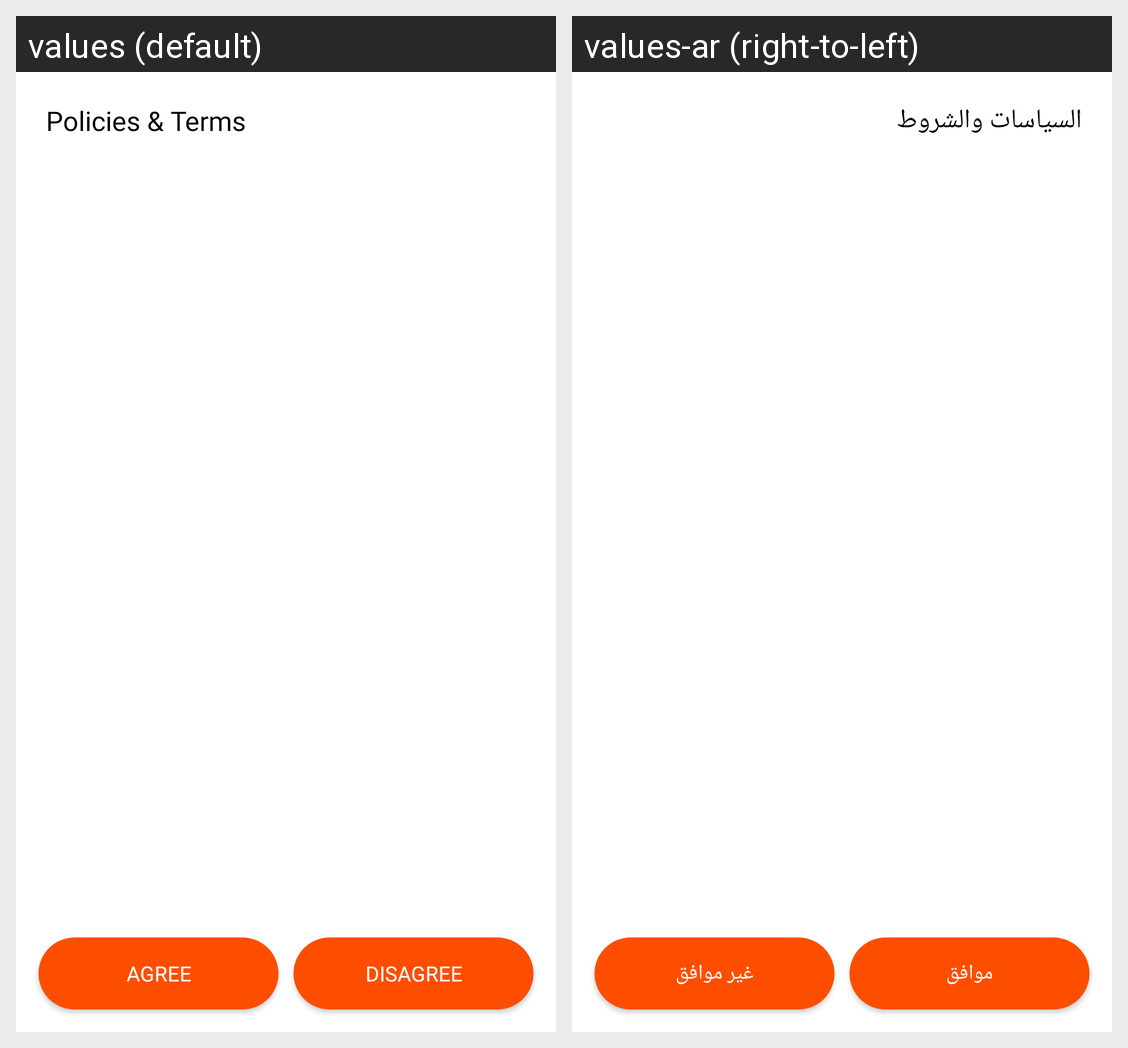

For this localized Android screen grid, give each drawn string resource with its value in every locale shown.
Android screen res/layout/dialog_policy.xml rendered under 2 locales, left to right: values (default), values-ar (right-to-left). Device: Nexus 5 (rendered at 1080×1920; each locale shown at half size, 540×960, under a caption strip naming it); theme Theme.Wffr.
Strings drawn on this screen, with the default value and each locale's value (text and hints the layout hard-codes, and strings that could not be matched under every locale, appear in the picture but are not listed):

policies
  values: Policies & Terms
  values-ar: السياسات والشروط

agree
  values: Agree
  values-ar: موافق

disagree
  values: Disagree
  values-ar: غير موافق
